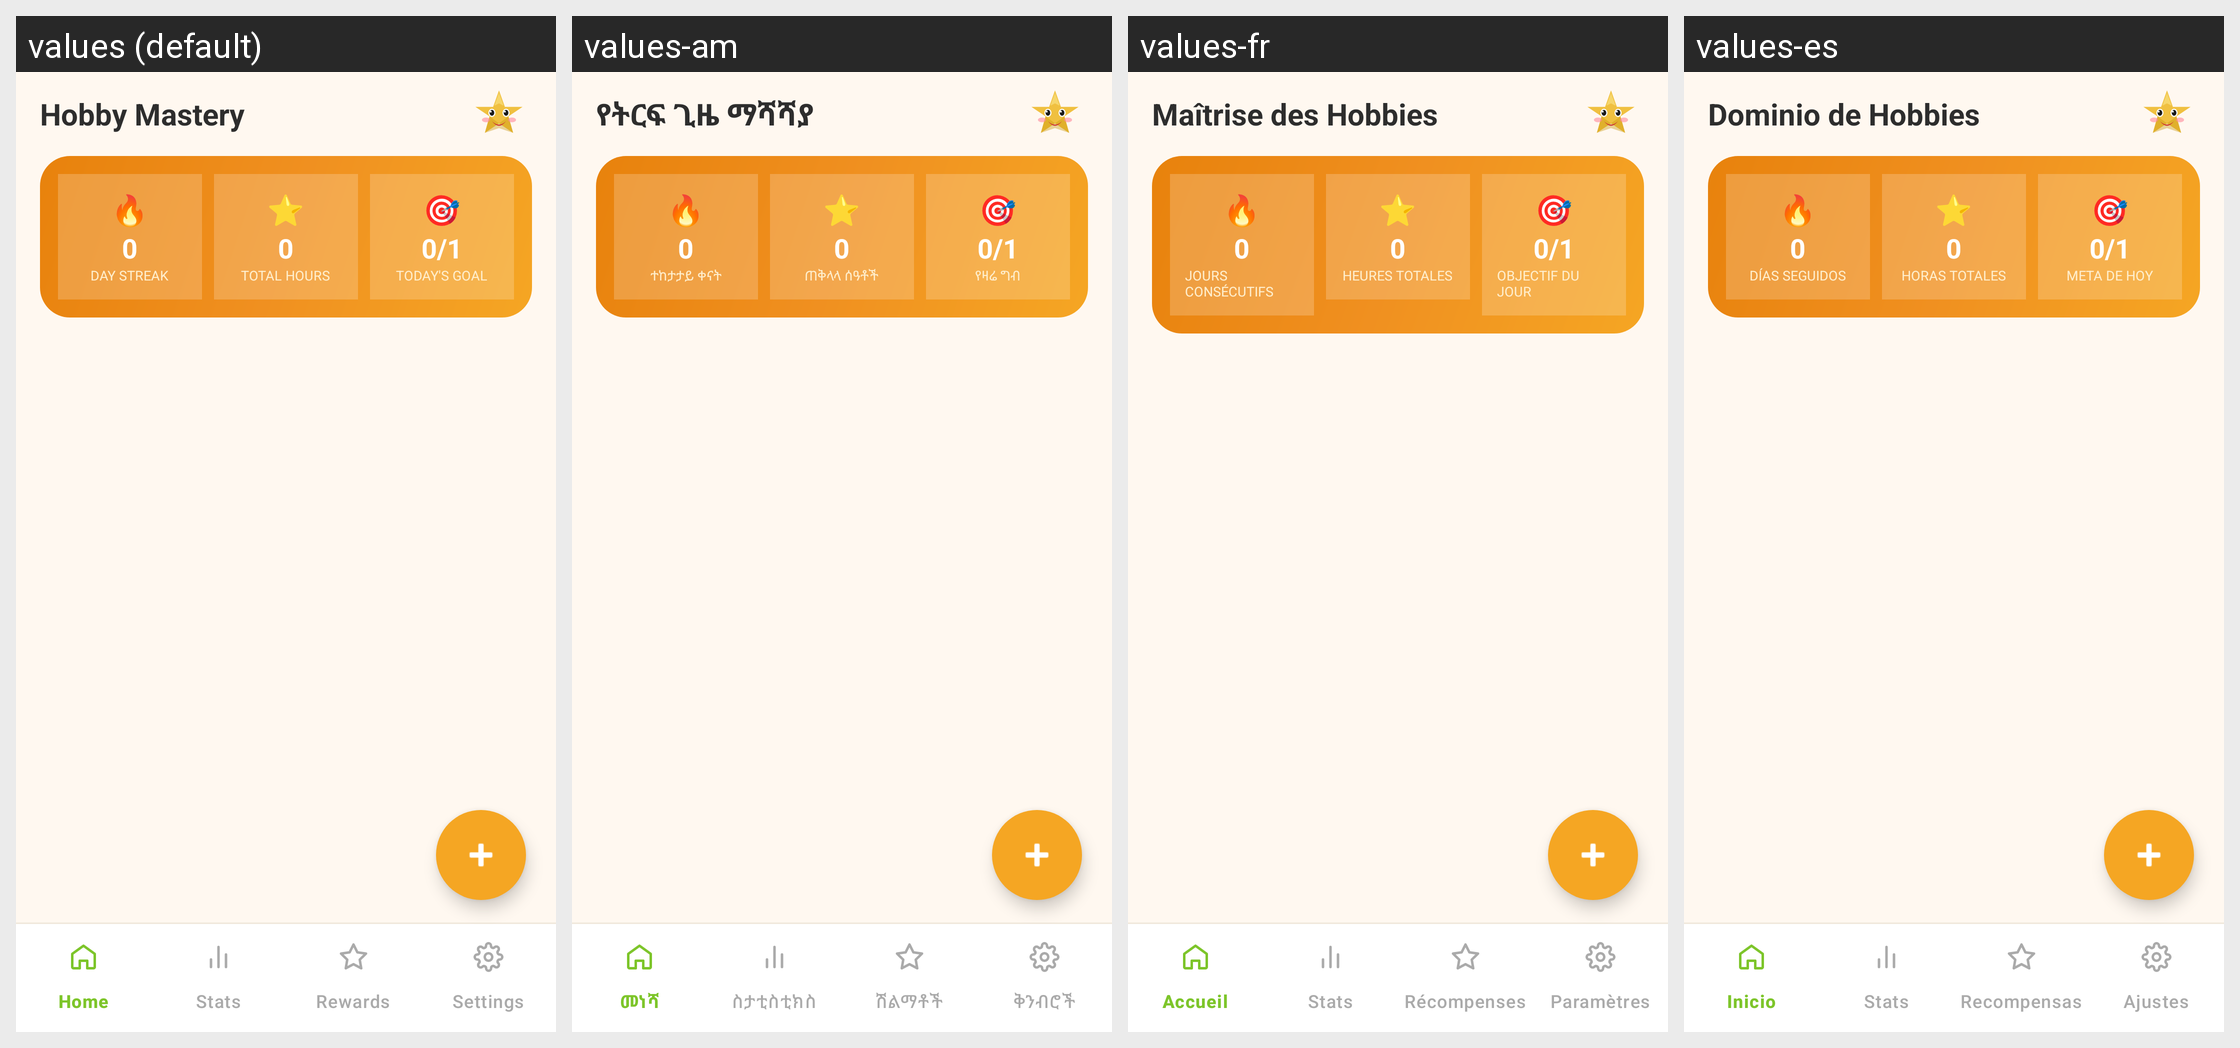

For this localized Android screen grid, give each drawn string resource with its value in every locale shown.
Android screen res/layout/activity_main.xml rendered under 4 locales, left to right: values (default), values-am, values-fr, values-es. Device: Nexus 5 (rendered at 1080×1920; each locale shown at half size, 540×960, under a caption strip naming it); theme Theme.HobbyMasteryTracker.
Other locales in the repository, not shown: values-sw, values-zh.
Strings drawn on this screen, with the default value and each locale's value (text and hints the layout hard-codes, and strings that could not be matched under every locale, appear in the picture but are not listed):

title_hobby_mastery
  values: Hobby Mastery
  values-am: የትርፍ ጊዜ ማሻሻያ
  values-fr: Maîtrise des Hobbies
  values-es: Dominio de Hobbies

day_streak
  values: Day Streak
  values-am: ተከታታይ ቀናት
  values-fr: Jours consécutifs
  values-es: Días seguidos

total_hours
  values: Total Hours
  values-am: ጠቅላላ ሰዓቶች
  values-fr: Heures totales
  values-es: Horas totales

todays_goal
  values: Today's goal
  values-am: የዛሬ ግብ
  values-fr: Objectif du jour
  values-es: Meta de hoy
